Run: headless pygame with SDL's dummy video driver; simulated clock (each Clock.tick advances the game by its frame time, no real sleeping); random seed 0; keys injected as events and as key.get_pressed() state; mouse plan: one left click at the window centre at the start of phase 2, then a move to the lower-right quarter at the start of phase 3.
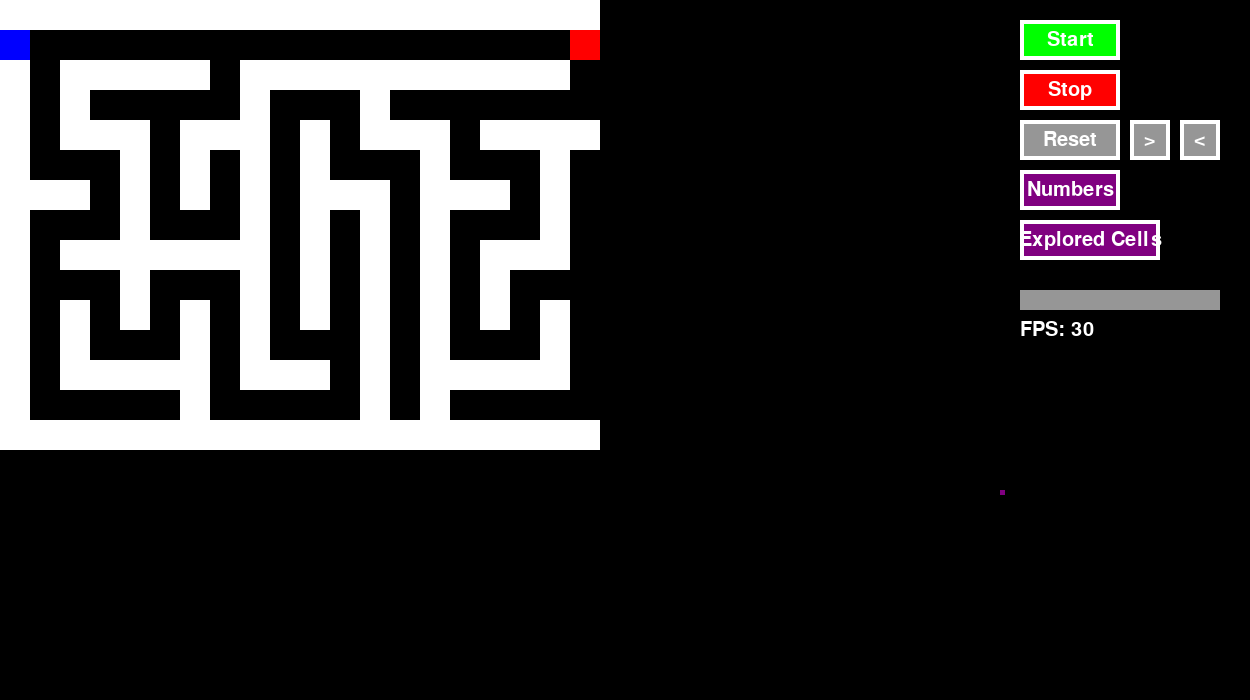
Frame 1 of 4 · flips 1–60 · no input
Frame 2 of 4 · flips 61–180 · clicked the window centre · tapped SPACE, RETURN · held RIGHT (→), D · screen unchanged from frame 1, image omitted
Frame 3 of 4 · flips 181–300 · moved the mouse to the lower-right quarter · held DOWN (↓), S · screen unchanged from frame 2, image omitted
Frame 4 of 4 · flips 301–420 · held LEFT (←), A, UP (↑), W · screen unchanged from frame 3, image omitted

The pygame program that drew these frames:

import pygame
import random
import time
import heapq

# --- Constants ---
INITIAL_WIDTH = 1250
INITIAL_HEIGHT = 700
MAZE_WIDTH = 20  # Number of cells in width
MAZE_HEIGHT = 15  # Number of cells in height
CELL_SIZE = 30  # Size of each cell in the maze
GUI_WIDTH_PERCENTAGE = 0.2  # GUI panel width as a percentage of window width
LOG_HEIGHT_PERCENTAGE = 0.3  # Log panel height as a percentage of window height

FPS = 30  # Initial frames per second

# Colors
BLACK = (0, 0, 0)
WHITE = (255, 255, 255)
RED = (255, 0, 0)
GREEN = (0, 255, 0)
BLUE = (0, 0, 255)
GRAY = (150, 150, 150)
DARK_GRAY = (100, 100, 100)
LIGHT_BLUE = (173, 216, 230)  # Color for explored cells (initially)
FADE_BLUE = (60, 90, 180)  # New
YELLOW = (255, 255, 0)
PURPLE = (128, 0, 128)  # New
GOLD = (255, 215, 0)  # New


# --- Maze generation (Recursive Backtracker) ---
def create_maze(width, height):
    maze = [["#" for _ in range(width)] for _ in range(height)]

    def carve_path(x, y):
        maze[y][x] = "."  # Mark current cell as open

        directions = [(0, 2), (2, 0), (0, -2), (-2, 0)]  # Possible moves (dx, dy)
        random.shuffle(directions)

        for dx, dy in directions:
            nx, ny = x + dx, y + dy
            if 0 <= nx < width and 0 <= ny < height and maze[ny][nx] == "#":
                maze[ny - dy // 2][nx - dx // 2] = "."  # Carve wall between cells
                carve_path(nx, ny)

    start_x = random.choice(range(1, width - 1, 2))
    start_y = random.choice(range(1, height - 1, 2))
    carve_path(start_x, start_y)

    return maze


def find_start_end(maze):
    """Finds starting (S) and ending (E) positions."""
    start = None
    end = None

    # Find start on the left side
    for y in range(len(maze)):
        if maze[y][1] == ".":
            start = (y, 0)
            maze[y][0] = "S"
            break

    # Find end on the right side
    for y in range(len(maze)):
        if maze[y][len(maze[0]) - 2] == ".":
            end = (y, len(maze[0]) - 1)
            maze[y][len(maze[0]) - 1] = "E"
            break

    return start, end


# --- A\* Search Algorithm ---
def heuristic(a, b):
    """Calculates the Manhattan distance between two points."""
    return abs(a[0] - b[0]) + abs(a[1] - b[1])


def astar(maze, start, end):
    """A\* search algorithm."""
    open_set = []  # Priority queue (cost, node)
    heapq.heappush(open_set, (0, start))
    came_from = {}  # Path from start to a given node
    cost_so_far = {}  # Cost to reach a given node from start
    came_from[start] = None
    cost_so_far[start] = 0
    explored = set()  # Keep track of explored cells

    while open_set:
        current_cost, current = heapq.heappop(open_set)

        if current == end:
            break

        explored.add(current)

        for next in get_neighbors(maze, current):
            new_cost = cost_so_far[current] + 1  # Cost of a single step
            if next not in cost_so_far or new_cost < cost_so_far[next]:
                cost_so_far[next] = new_cost
                priority = new_cost + heuristic(end, next)
                heapq.heappush(open_set, (priority, next))
                came_from[next] = current
                log_message(
                    f"A\*: ({current[0]},{current[1]}) -> ({next[0]},{next[1]}) - Cost: {new_cost}, Priority: {priority}",
                    DARK_GRAY,
                )

    # Reconstruct path
    path = []
    current = end
    while current != start:
        if current in came_from:
            path.append(current)
            current = came_from[current]
        else:
            return None, explored  # No path found

    path.append(start)
    path.reverse()
    return path, explored


def get_neighbors(maze, pos):
    """Gets the valid neighbors of a cell."""
    y, x = pos
    neighbors = []
    possible_moves = [
        (y - 1, x),
        (y + 1, x),
        (y, x - 1),
        (y, x + 1),
    ]  # Up, Down, Left, Right
    for ny, nx in possible_moves:
        if 0 <= ny < len(maze) and 0 <= nx < len(maze[0]) and maze[ny][nx] != "#":
            neighbors.append((ny, nx))
    return neighbors


# --- Mouse class ---
class Mouse(pygame.sprite.Sprite):
    def __init__(self, x, y):
        super().__init__()
        self.image = pygame.Surface((CELL_SIZE, CELL_SIZE))
        self.image.fill(BLUE)
        self.rect = self.image.get_rect()
        self.rect.x = x * CELL_SIZE
        self.rect.y = y * CELL_SIZE
        self.pos = (y, x)
        self.path = []  # Path found by A*
        self.path_index = 0  # Current position on the path
        self.prev_pos = None  # Previous position for backtracking
        self.history = []  # Past positions

    def update(self, maze, end):
        """Move the mouse along the A* path."""
        global current_step, explored_cells, fading_cells, new_log_messages
        if not self.path:
            self.path, explored = astar(maze, self.pos, end)  # Calculate path using A*
            if self.path:
                log_message("A* path found (if one exists): " + str(self.path), GOLD)
                # Visualize explored cells
                for ey, ex in explored:
                    if (ey, ex) != start and (ey, ex) != end:
                        explored_cells.add((ey, ex))
                        fading_cells.append((ey, ex, 255))
                self.path_index = 0
            else:
                log_message("No path found!", RED)

        if self.path:
            if current_step:
                # If we are stepping forward
                if self.path_index < len(self.path):
                    next_pos = self.path[self.path_index]

                    # Log the decision-making process at each step
                    neighbors = get_neighbors(maze, self.pos)
                    neighbor_costs = {}
                    for neighbor in neighbors:
                        cost = cost_so_far.get(neighbor, float("inf"))
                        priority = cost + heuristic(neighbor, end)
                        neighbor_costs[neighbor] = (cost, priority)
                        log_message(
                            f"  Neighbor ({neighbor[0]},{neighbor[1]}) - Cost: {cost}, Priority: {priority}",
                            DARK_GRAY,
                        )

                    chosen_cost = cost_so_far.get(next_pos, float("inf"))
                    chosen_priority = chosen_cost + heuristic(next_pos, end)
                    log_message(
                        f"  **Chosen:** ({next_pos[0]},{next_pos[1]}) - Cost: {chosen_cost}, Priority: {chosen_priority}",
                        WHITE,
                    )

                    # Update the mouse's position and add it to the history
                    self.prev_pos = self.pos
                    self.history.append(self.pos)
                    self.pos = next_pos
                    self.rect.x = self.pos[1] * CELL_SIZE
                    self.rect.y = self.pos[0] * CELL_SIZE
                    self.path_index += 1

                current_step = False

            elif simulation_running:
                # Continuous mode
                if self.path_index < len(self.path):
                    next_pos = self.path[self.path_index]

                    # Log the decision-making process at each step
                    neighbors = get_neighbors(maze, self.pos)
                    neighbor_costs = {}
                    for neighbor in neighbors:
                        cost = cost_so_far.get(neighbor, float("inf"))
                        priority = cost + heuristic(neighbor, end)
                        neighbor_costs[neighbor] = (cost, priority)
                        log_message(
                            f"  Neighbor ({neighbor[0]},{neighbor[1]}) - Cost: {cost}, Priority: {priority}",
                            DARK_GRAY,
                        )

                    chosen_cost = cost_so_far.get(next_pos, float("inf"))
                    chosen_priority = chosen_cost + heuristic(next_pos, end)
                    log_message(
                        f"  **Chosen:** ({next_pos[0]},{next_pos[1]}) - Cost: {chosen_cost}, Priority: {chosen_priority}",
                        WHITE,
                    )

                    # Update the mouse's position and add it to the history
                    self.prev_pos = self.pos
                    self.history.append(self.pos)
                    self.pos = next_pos
                    self.rect.x = self.pos[1] * CELL_SIZE
                    self.rect.y = self.pos[0] * CELL_SIZE
                    self.path_index += 1

    def go_back(self):
        """Move the mouse back one step."""
        global current_step
        if self.history:
            current_step = False
            # Move the mouse back to its previous position
            self.pos = self.history.pop()
            self.rect.x = self.pos[1] * CELL_SIZE
            self.rect.y = self.pos[0] * CELL_SIZE

            # Decrement the path index to align with the previous position
            self.path_index = max(0, self.path_index - 1)

            log_message(f"Step back to ({self.pos[0]},{self.pos[1]})", DARK_GRAY)

    def reset_path(self):
        """Resets the mouse's path and history."""
        self.path = []
        self.path_index = 0
        self.history = []


# --- Button class ---
class Button:
    def __init__(
        self, x, y, width, height, text, color, hover_color, text_color, action
    ):
        self.rect = pygame.Rect(x, y, width, height)
        self.text = text
        self.color = color
        self.hover_color = hover_color
        self.text_color = text_color
        self.action = action
        self.font = pygame.font.Font(None, 30)

    def draw(self, screen):
        mouse_pos = pygame.mouse.get_pos()
        if self.rect.collidepoint(mouse_pos):
            current_color = self.hover_color
        else:
            current_color = self.color

        pygame.draw.rect(screen, current_color, self.rect)

        # Draw border
        pygame.draw.rect(screen, self.text_color, self.rect, 4)

        text_surface = self.font.render(self.text, True, self.text_color)
        text_rect = text_surface.get_rect(center=self.rect.center)
        screen.blit(text_surface, text_rect)

    def check_click(self, event):
        if event.type == pygame.MOUSEBUTTONDOWN:
            if event.button == 1 and self.rect.collidepoint(event.pos):
                self.action()


# --- Slider class ---
class Slider:
    def __init__(
        self, x, y, width, height, min_val, max_val, initial_val, color, slider_color
    ):
        self.rect = pygame.Rect(x, y, width, height)
        self.min_val = min_val
        self.max_val = max_val
        self.val = initial_val
        self.knob_rect = pygame.Rect(x, y, 10, height)
        self.knob_rect.centerx = (
            x + (initial_val - min_val) / (max_val - min_val) * width
        )
        self.dragging = False
        self.color = color
        self.slider_color = slider_color

    def draw(self, screen):
        pygame.draw.rect(screen, self.color, self.rect)
        pygame.draw.rect(screen, self.slider_color, self.knob_rect)

    def update(self, event):
        if event.type == pygame.MOUSEBUTTONDOWN:
            if event.button == 1 and self.rect.collidepoint(pygame.mouse.get_pos()):
                self.dragging = True
        elif event.type == pygame.MOUSEBUTTONUP:
            self.dragging = False
        elif event.type == pygame.MOUSEMOTION:
            if self.dragging:
                mouse_x, _ = event.pos
                self.knob_rect.centerx = max(
                    self.rect.left, min(mouse_x, self.rect.right)
                )
                self.val = self.min_val + (
                    self.knob_rect.centerx - self.rect.left
                ) / self.rect.width * (self.max_val - self.min_val)

    def get_value(self):
        return self.val


# --- Functions for button actions ---
def start_simulation():
    global simulation_running, current_step
    simulation_running = True
    current_step = False
    mouse.reset_path()


def stop_simulation():
    global simulation_running
    simulation_running = False


def reset_simulation():
    global maze, start, end, mouse, all_sprites, simulation_running, explored_cells, current_step, log_messages, cost_so_far, fading_cells, new_log_messages
    maze = create_maze(MAZE_WIDTH, MAZE_HEIGHT)
    start, end = find_start_end(maze)
    mouse = Mouse(start[1], start[0])
    all_sprites = pygame.sprite.Group()
    all_sprites.add(mouse)
    simulation_running = False
    explored_cells = set()  # Clear explored cells
    fading_cells = []
    log_messages = []  # Clear log messages
    new_log_messages = []
    log_message("Simulation reset.", GOLD)
    current_step = False
    mouse.path = []
    cost_so_far = {}
    mouse.reset_path()


def toggle_numbers():
    global show_numbers
    show_numbers = not show_numbers


def toggle_explored_cells():
    global show_explored_cells
    show_explored_cells = not show_explored_cells


def step_forward():
    global current_step, new_log_messages
    current_step = True
    # Append new log messages
    log_messages.extend(new_log_messages)
    new_log_messages = []


def step_backward():
    mouse.go_back()


# --- Logging function ---
def log_message(message, color):
    global new_log_messages
    new_log_messages.append((message, color))
    print(message)


# --- Pygame setup ---
pygame.init()
screen = pygame.display.set_mode((INITIAL_WIDTH, INITIAL_HEIGHT), pygame.RESIZABLE)
pygame.display.set_caption("Micromouse Simulation")
clock = pygame.time.Clock()

# --- Create maze, mouse, buttons, slider, and explored cells set ---
maze = create_maze(MAZE_WIDTH, MAZE_HEIGHT)
start, end = find_start_end(maze)
mouse = Mouse(start[1], start[0])
all_sprites = pygame.sprite.Group()
all_sprites.add(mouse)

# --- Button placement ---
button_width = 100
button_height = 40

button_start = Button(
    0,
    0,
    button_width,
    button_height,
    "Start",
    GREEN,
    (0, 150, 0),
    WHITE,
    start_simulation,
)
button_stop = Button(
    0, 0, button_width, button_height, "Stop", RED, (150, 0, 0), WHITE, stop_simulation
)
button_reset = Button(
    0,
    0,
    button_width,
    button_height,
    "Reset",
    GRAY,
    (100, 100, 100),
    WHITE,
    reset_simulation,
)
button_step_forward = Button(
    0, 0, 40, button_height, ">", GRAY, (100, 100, 100), WHITE, step_forward
)
button_step_backward = Button(
    0, 0, 40, button_height, "<", GRAY, (100, 100, 100), WHITE, step_backward
)
button_numbers = Button(
    0,
    0,
    button_width,
    button_height,
    "Numbers",
    PURPLE,
    (100, 0, 100),
    WHITE,
    toggle_numbers,
)
button_explored_cells = Button(
    0,
    0,
    button_width + 40,
    button_height,
    "Explored Cells",
    PURPLE,
    (100, 0, 100),
    WHITE,
    toggle_explored_cells,
)

# --- Slider placement ---
slider_width = 200
slider_height = 20

speed_slider = Slider(0, 0, slider_width, slider_height, 1, 60, FPS, GRAY, WHITE)

buttons = [
    button_start,
    button_stop,
    button_reset,
    button_numbers,
    button_step_forward,
    button_step_backward,
    button_explored_cells,
]

simulation_running = False  # Initial state of the simulation
show_numbers = False  # Initial state for showing numbers
show_explored_cells = True
current_step = False

explored_cells = set()  # Set to store explored cells for visualization
fading_cells = []  # Keep track of cells to fade out
log_messages = []  # List to store log messages
new_log_messages = []

# --- Get A* search cost information ---
cost_so_far = {}

# --- Game loop ---
running = True
while running:
    for event in pygame.event.get():
        if event.type == pygame.QUIT:
            running = False
        elif event.type == pygame.VIDEORESIZE:
            screen = pygame.display.set_mode((event.w, event.h), pygame.RESIZABLE)
        for button in buttons:
            button.check_click(event)
        speed_slider.update(event)

    # --- Update ---
    if simulation_running or current_step:
        mouse.update(maze, end)

    # Append new log messages if any
    if new_log_messages:
        log_messages.extend(new_log_messages)
        new_log_messages = []

    # --- Calculate sizes and positions based on current window size ---
    window_width, window_height = screen.get_size()
    gui_panel_width = int(window_width * GUI_WIDTH_PERCENTAGE)
    log_panel_height = int(window_height * LOG_HEIGHT_PERCENTAGE)
    maze_panel_width = window_width - gui_panel_width
    maze_panel_height = window_height - log_panel_height

    # --- Update button positions ---
    button_x = maze_panel_width + 20
    button_y_start = 20
    button_spacing = 50
    button_start.rect.topleft = (button_x, button_y_start)
    button_stop.rect.topleft = (button_x, button_y_start + button_spacing)
    button_reset.rect.topleft = (button_x, button_y_start + 2 * button_spacing)
    button_step_forward.rect.topleft = (
        button_x + button_width + 10,
        button_y_start + 2 * button_spacing,
    )
    button_step_backward.rect.topleft = (
        button_x + button_width + 60,
        button_y_start + 2 * button_spacing,
    )
    button_numbers.rect.topleft = (button_x, button_y_start + 3 * button_spacing)
    button_explored_cells.rect.topleft = (button_x, button_y_start + 4 * button_spacing)

    # --- Update slider position ---
    slider_x = maze_panel_width + 20
    slider_y = button_y_start + 5 * button_spacing + 20
    speed_slider.rect.topleft = (slider_x, slider_y)

    # --- Update fading cells ---
    for i in range(len(fading_cells) - 1, -1, -1):
        y, x, alpha = fading_cells[i]
        alpha -= 0.5  # Adjust fading speed here
        if alpha <= 0:
            fading_cells.pop(i)
            if (y, x) in explored_cells:
                explored_cells.remove((y, x))
        else:
            fading_cells[i] = (y, x, alpha)

    # --- Draw ---
    screen.fill(BLACK)

    # --- Draw maze ---
    maze_rect = pygame.Rect(0, 0, maze_panel_width, maze_panel_height)
    # Draw outer border
    border_width = 5
    outer_border_rect = pygame.Rect(
        maze_rect.left - border_width,
        maze_rect.top - border_width,
        maze_rect.width + 2 * border_width,
        maze_rect.height + 2 * border_width,
    )
    pygame.draw.rect(screen, PURPLE, outer_border_rect, border_width)
    for y, row in enumerate(maze):
        for x, cell in enumerate(row):
            cell_rect = pygame.Rect(x * CELL_SIZE, y * CELL_SIZE, CELL_SIZE, CELL_SIZE)
            if cell_rect.colliderect(maze_rect):
                if cell == "#":
                    pygame.draw.rect(screen, WHITE, cell_rect)
                elif cell == "S":
                    pygame.draw.rect(screen, GREEN, cell_rect)
                elif cell == "E":
                    pygame.draw.rect(screen, RED, cell_rect)

    # --- Draw explored cells ---
    if show_explored_cells:
        for y, x in explored_cells:
            cell_rect = pygame.Rect(x * CELL_SIZE, y * CELL_SIZE, CELL_SIZE, CELL_SIZE)
            pygame.draw.rect(screen, LIGHT_BLUE, cell_rect)

        # --- Draw fading cells ---
        for y, x, alpha in fading_cells:
            cell_rect = pygame.Rect(x * CELL_SIZE, y * CELL_SIZE, CELL_SIZE, CELL_SIZE)
            fading_surface = pygame.Surface((CELL_SIZE, CELL_SIZE), pygame.SRCALPHA)
            fading_surface.fill((FADE_BLUE[0], FADE_BLUE[1], FADE_BLUE[2], alpha))
            screen.blit(fading_surface, cell_rect)

    # --- Draw Manhattan distance numbers if toggled ---
    if show_numbers:
        font = pygame.font.Font(None, 20)
        for y in range(MAZE_HEIGHT):
            for x in range(MAZE_WIDTH):
                if maze[y][x] != "#":
                    distance = heuristic((y, x), end)
                    text_surface = font.render(str(distance), True, YELLOW)
                    text_rect = text_surface.get_rect(
                        center=((x + 0.5) * CELL_SIZE, (y + 0.5) * CELL_SIZE)
                    )
                    if text_rect.colliderect(maze_rect):
                        screen.blit(text_surface, text_rect)

    # --- Draw mouse ---
    for y, x in mouse.history:
        cell_rect = pygame.Rect(
            x * CELL_SIZE,
            y * CELL_SIZE,
            CELL_SIZE,
            CELL_SIZE,
        )
        pygame.draw.rect(screen, FADE_BLUE, cell_rect)
    if mouse.pos:
        cell_rect = pygame.Rect(
            mouse.pos[1] * CELL_SIZE,
            mouse.pos[0] * CELL_SIZE,
            CELL_SIZE,
            CELL_SIZE,
        )
        pygame.draw.rect(screen, BLUE, cell_rect)

    # --- GUI Panel ---
    gui_rect = pygame.Rect(
        maze_panel_width, 0, gui_panel_width, window_height - log_panel_height
    )
    pygame.draw.rect(screen, BLACK, gui_rect)

    # Draw GUI elements
    for button in buttons:
        button.draw(screen)
    speed_slider.draw(screen)

    # Display current FPS
    font = pygame.font.Font(None, 30)
    fps_text = font.render(f"FPS: {int(speed_slider.get_value())}", True, WHITE)
    fps_rect = fps_text.get_rect(topleft=(slider_x, slider_y + slider_height + 10))
    screen.blit(fps_text, fps_rect)

    # --- Log Panel ---
    log_rect = pygame.Rect(
        0,
        window_height - log_panel_height,
        window_width - gui_panel_width,
        log_panel_height,
    )
    pygame.draw.rect(screen, BLACK, log_rect)

    log_surface_height = (
        len(log_messages) * 30
    )  # Estimate height needed for all messages
    log_surface = pygame.Surface((log_rect.width, log_surface_height))
    log_surface.fill(BLACK)

    # Draw log messages
    log_y = 0
    font = pygame.font.Font(None, 30)
    for msg, color in log_messages:
        log_text = font.render(msg, True, color)
        log_text_rect = log_text.get_rect(topleft=(5, log_y))
        log_surface.blit(log_text, log_text_rect)
        log_y += log_text_rect.height

    # Scrollbar for log
    if log_surface_height > log_rect.height:
        scrollbar_x = log_rect.right - 15
        scrollbar_y = log_rect.top
        scrollbar_width = 10
        scrollbar_height = log_rect.height

        scroll_y_offset = 0

        # Handle mouse wheel event for scrolling
        for event in pygame.event.get(pygame.MOUSEWHEEL):
            if log_rect.collidepoint(pygame.mouse.get_pos()):
                scroll_y_offset += event.y * 30

        # Clamp scroll_y_offset
        max_scroll_offset = log_surface_height - log_rect.height
        scroll_y_offset = max(0, min(scroll_y_offset, max_scroll_offset))

        # Draw scrollbar
        pygame.draw.rect(
            screen,
            DARK_GRAY,
            (scrollbar_x, scrollbar_y, scrollbar_width, scrollbar_height),
        )

        # Draw visible part of log surface
        visible_log_rect = pygame.Rect(
            0, scroll_y_offset, log_rect.width, log_rect.height
        )
        screen.blit(log_surface, log_rect.topleft, visible_log_rect)

    else:
        # If no scrollbar is needed, draw the log surface normally
        screen.blit(log_surface, log_rect.topleft)

    pygame.display.flip()

    # --- Control the speed of the simulation ---
    if simulation_running and not current_step:
        clock.tick(int(speed_slider.get_value()))

pygame.quit()
